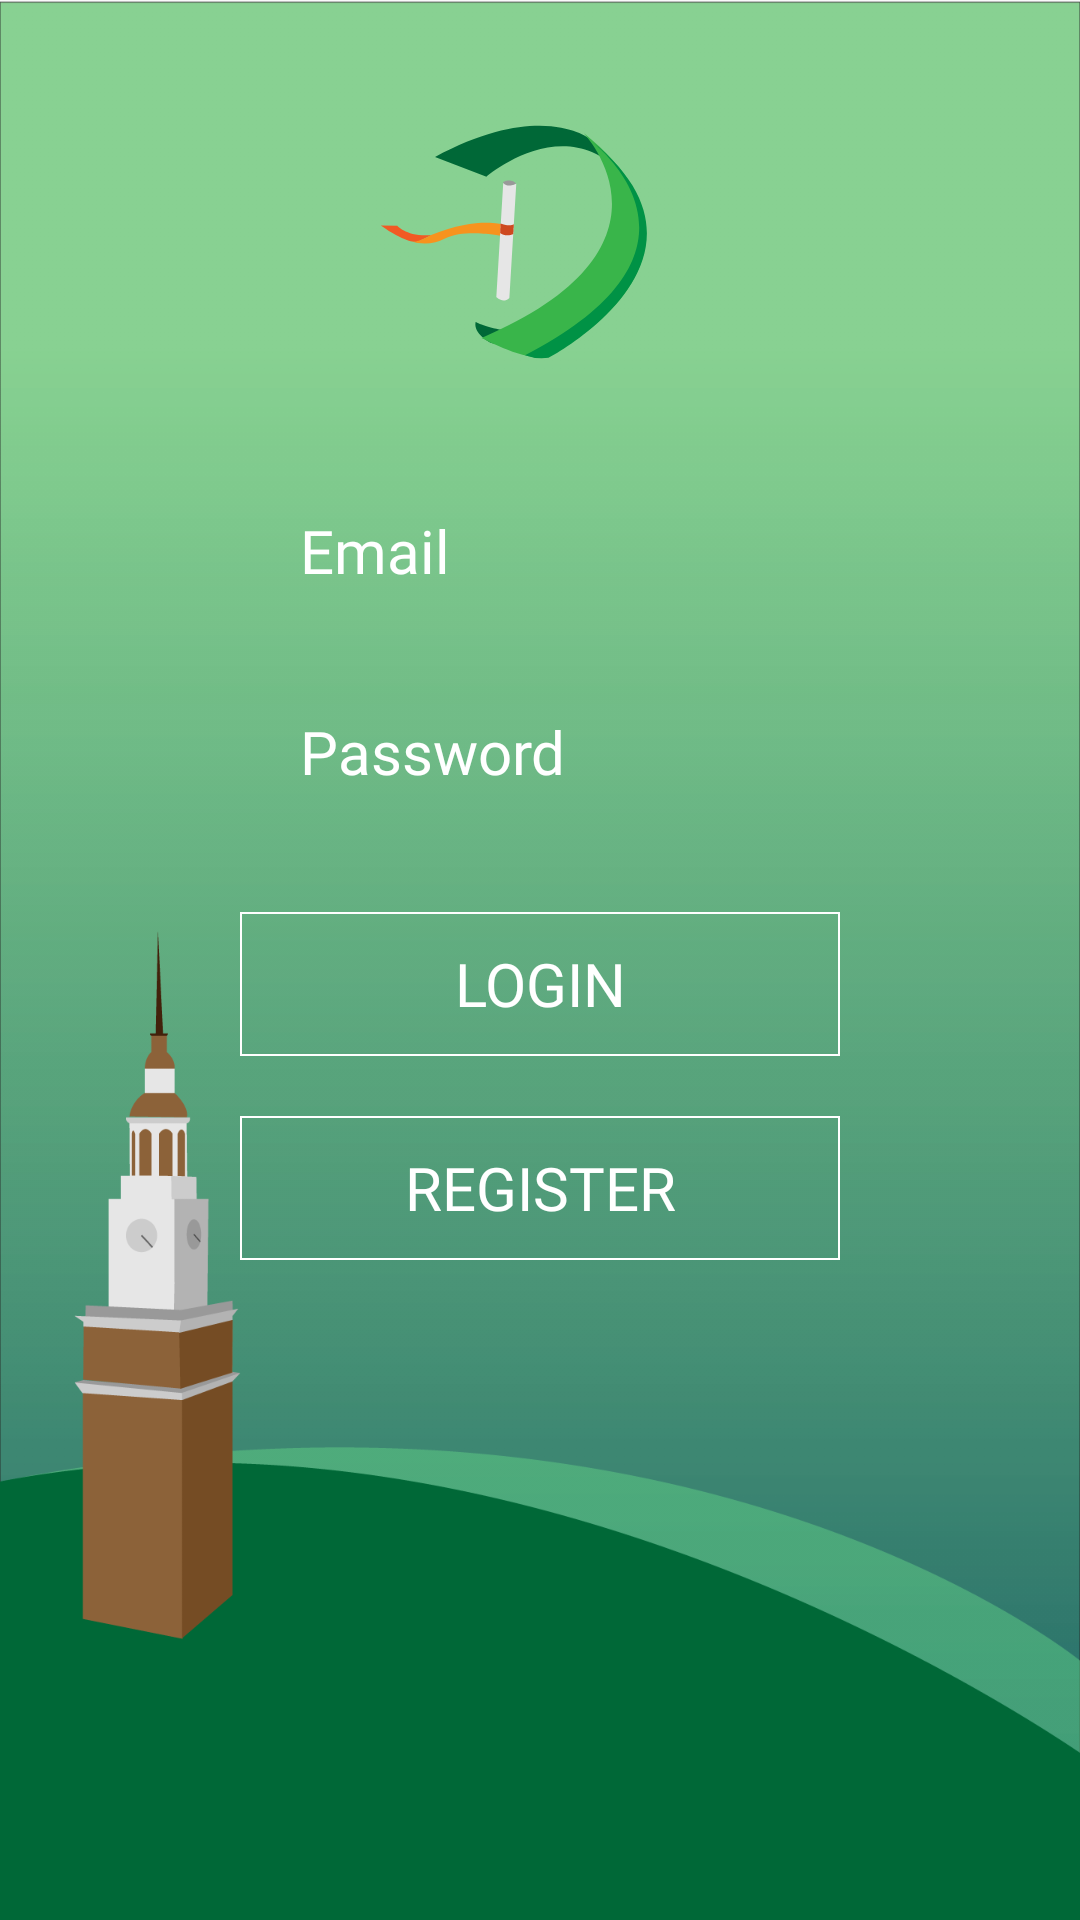

Here is an Android app screen rendered from its layout file. Give the layout XML and the strings, colors and styles it references.
<!-- AndroidManifest.xml: application theme AppTheme -->
<!-- res/layout/activity_login.xml -->
<?xml version="1.0" encoding="utf-8"?>
<LinearLayout xmlns:android="http://schemas.android.com/apk/res/android"
    xmlns:tools="http://schemas.android.com/tools"
    android:layout_width="match_parent"
    android:layout_height="match_parent"
    xmlns:app="http://schemas.android.com/apk/res-auto"
    android:orientation="vertical"
    android:background="@mipmap/login_background"
    tools:context="edu.dartmouth.cs.d_path.Activies.LoginActivity">

    <ImageView
        android:layout_width="wrap_content"
        android:layout_height="wrap_content"
        android:src="@drawable/ic_artboard_5"
        android:layout_marginTop="30dp"
        android:layout_marginRight="10dp"
        android:layout_gravity="center"/>


    <android.support.design.widget.TextInputLayout
        android:layout_width="match_parent"
        android:layout_height="wrap_content"
        android:paddingTop="10dp"
        android:layout_marginTop="20dp"
        android:layout_marginLeft="60dp"
        android:layout_marginRight="60dp"
        android:layout_gravity="center"
        android:theme="@style/TextLabel"
        app:hintEnabled="false"
        >
        <android.support.design.widget.TextInputEditText
            android:id="@+id/email_input"
            android:layout_width="match_parent"
            android:layout_height="wrap_content"
            android:hint="@string/email"
            android:layout_marginLeft="20dp"
            android:layout_marginRight="20dp"
            android:layout_marginTop ="100dp"
            android:layout_marginBottom="10dp"
            android:paddingTop="10dp"
            android:paddingBottom="10dp"
            android:paddingLeft="20dp"
            android:paddingRight="20dp"
            android:fontFamily="@font/avenir"
            android:background="@drawable/rounded_edit_text"
            android:inputType="textEmailAddress"/>
    </android.support.design.widget.TextInputLayout>

    <android.support.design.widget.TextInputLayout
        android:layout_width="match_parent"
        android:layout_height="wrap_content"
        android:layout_marginTop="10dp"
        android:layout_gravity="center"
        android:theme="@style/TextLabel"
        android:layout_marginLeft="60dp"
        android:layout_marginRight="60dp"
        app:hintEnabled="false"
        >
        <android.support.design.widget.TextInputEditText
            android:id="@+id/password_input"
            android:layout_width="match_parent"
            android:layout_height="wrap_content"
            android:hint="@string/password"
            android:layout_marginLeft="20dp"
            android:layout_marginRight="20dp"
            android:layout_marginTop ="100dp"
            android:layout_marginBottom="10dp"
            android:fontFamily="@font/avenir"
            android:paddingTop="10dp"
            android:paddingBottom="10dp"
            android:paddingLeft="20dp"
            android:paddingRight="20dp"
            android:background="@drawable/rounded_edit_text"
            android:inputType="textEmailAddress"
            />
    </android.support.design.widget.TextInputLayout>


    <Button
        android:id="@+id/login_button"
        android:layout_marginTop="20dp"
        android:layout_width="200dp"
        android:layout_height="wrap_content"
        android:text="@string/login"
        android:textColor="@color/white"
        android:textSize="20sp"
        android:layout_gravity="center"
        android:background="@drawable/login_button"
        style="?android:attr/borderlessButtonStyle"
        android:fontFamily="@font/avenir"
        android:onClick="onLogin"/>

    <Button
        android:id="@+id/register_button"
        android:layout_width="200dp"
        android:layout_height="wrap_content"
        android:layout_marginTop="20dp"
        android:text="@string/register"
        android:textColor="@color/white"
        android:textSize="20sp"
        android:layout_gravity="center"
        android:background="@drawable/login_button"
        style="?android:attr/borderlessButtonStyle"
        android:fontFamily="@font/avenir"
        android:onClick="onRegister"/>



</LinearLayout>
<!-- resources referenced by this layout -->
<resources>
  <color name="white">#ffffff</color>
  <!-- drawable ic_artboard_5 (drawable) -->
  <vector xmlns:android="http://schemas.android.com/apk/res/android"
          android:width="111.2dp"
          android:height="100dp"
          android:viewportWidth="386.89"
          android:viewportHeight="347.79">
      <path
          android:pathData="M170.8,293S150.6,282.6 153.6,269c0,0 40.8,20.4 64,1.2l-11,31.1Z"
          android:fillColor="#006837"/>
      <path
          android:pathData="M284.6,55.8s-56.5,-44 -178,21.8l59.6,22.9S255.6,23.7 322.8,97Z"
          android:fillColor="#006837"/>
      <path
          android:pathData="M278.4,49.6S406,182.4 160.5,287.5c0,0 50,26.8 75.3,22.7C235.8,310.2 463.8,197.9 278.4,49.6Z"
          android:fillColor="#39b54a"/>
      <path
          android:pathData="M185.4,106.8a12.3,12.3 0,0 1,15.3 1.5l-6.1,3.1 -4.6,0.8 -3.8,-3.1Z"
          android:fillColor="#999"/>
      <path
          android:pathData="M85.2,176.5s-13.5,0.5 -41.4,-19.3l19.1,0.1S74,170.5 102.6,168.2"
          android:fillColor="#f15a24"/>
      <path
          android:pathData="M183.7,155.6s-31.2,-8.7 -81.6,12.5c0,0 -16.6,10.2 -23.9,7.3a53,53 0,0 0,40.6 -3.4c22.1,-11.4 64.3,-2.7 64.3,-2.7"
          android:fillColor="#f7931e"/>
      <path
          android:pathData="M185.6,107.8l-8,132.3s7.8,8 15.1,0.9l8,-132.3S190.7,114.1 185.6,107.8Z"
          android:fillColor="#e6e6e6"/>
      <path
          android:pathData="M182.6,154.7s9.5,4.3 15.3,0.9l-0.7,11.4s-8.1,4.1 -15.2,-1.2Z"
          android:fillColor="#ce4920"/>
      <path
          android:fillColor="#009245"
          android:pathData="M278.5,51.8s183.3,125.8 -67.6,255.7A54.9,54.9 0,0 0,238 310.5S464.9,191.1 278.5,51.8Z"/>
  </vector>
  <!-- drawable login_button (drawable) -->
  <?xml version="1.0" encoding="utf-8"?>
  <selector xmlns:android="http://schemas.android.com/apk/res/android">
      <item android:state_pressed="true">
          <shape>
              <stroke
                  android:color="#ffffff"
                  android:width="1.5dp"></stroke>
  
              
                  
          </shape>
      </item>
      <item>
          <shape>
              
                  
              <stroke
                  android:color="#ffffff"
                  android:width=".7dp"></stroke>
  
          </shape>
      </item>
  </selector>
  
      
      
  <!-- drawable rounded_edit_text (drawable) -->
  <layer-list xmlns:android="http://schemas.android.com/apk/res/android" >
      <item android:right="0dp">
          <shape android:shape="rectangle" >
              <size android:height="40dp" />
              <solid android:color="@color/loginColor" />
              <corners android:radius="25dp" />
          </shape>
      </item>
  </layer-list>
  <!-- mipmap login_background: png bitmap (mipmap-xxhdpi, 40317 bytes) -->
  <string name="email">Email</string>
  <string name="login">Login</string>
  <string name="password">Password</string>
  <string name="register">Register</string>
  <style name="TextLabel" parent="TextAppearance.AppCompat">
          
          <item name="android:textColorHint">@color/white</item>
          <item name="android:textSize">20sp</item>
          
          <item name="colorAccent">@color/white</item>
          <item name="colorControlNormal">@color/white</item>
          <item name="android:editTextColor">@color/white</item>
          <item name="colorControlActivated">@color/white</item>
      </style>
  <style name="AppTheme" parent="Theme.AppCompat.Light.DarkActionBar">
          
          <item name="colorPrimary">@color/colorPrimary</item>
          <item name="colorPrimaryDark">@color/colorPrimaryDark</item>
          <item name="colorAccent">@color/colorAccent</item>
      </style>
  <color name="colorPrimary">#3F51B5</color>
  <color name="colorPrimaryDark">#303F9F</color>
  <color name="colorAccent">#FF4081</color>
</resources>
